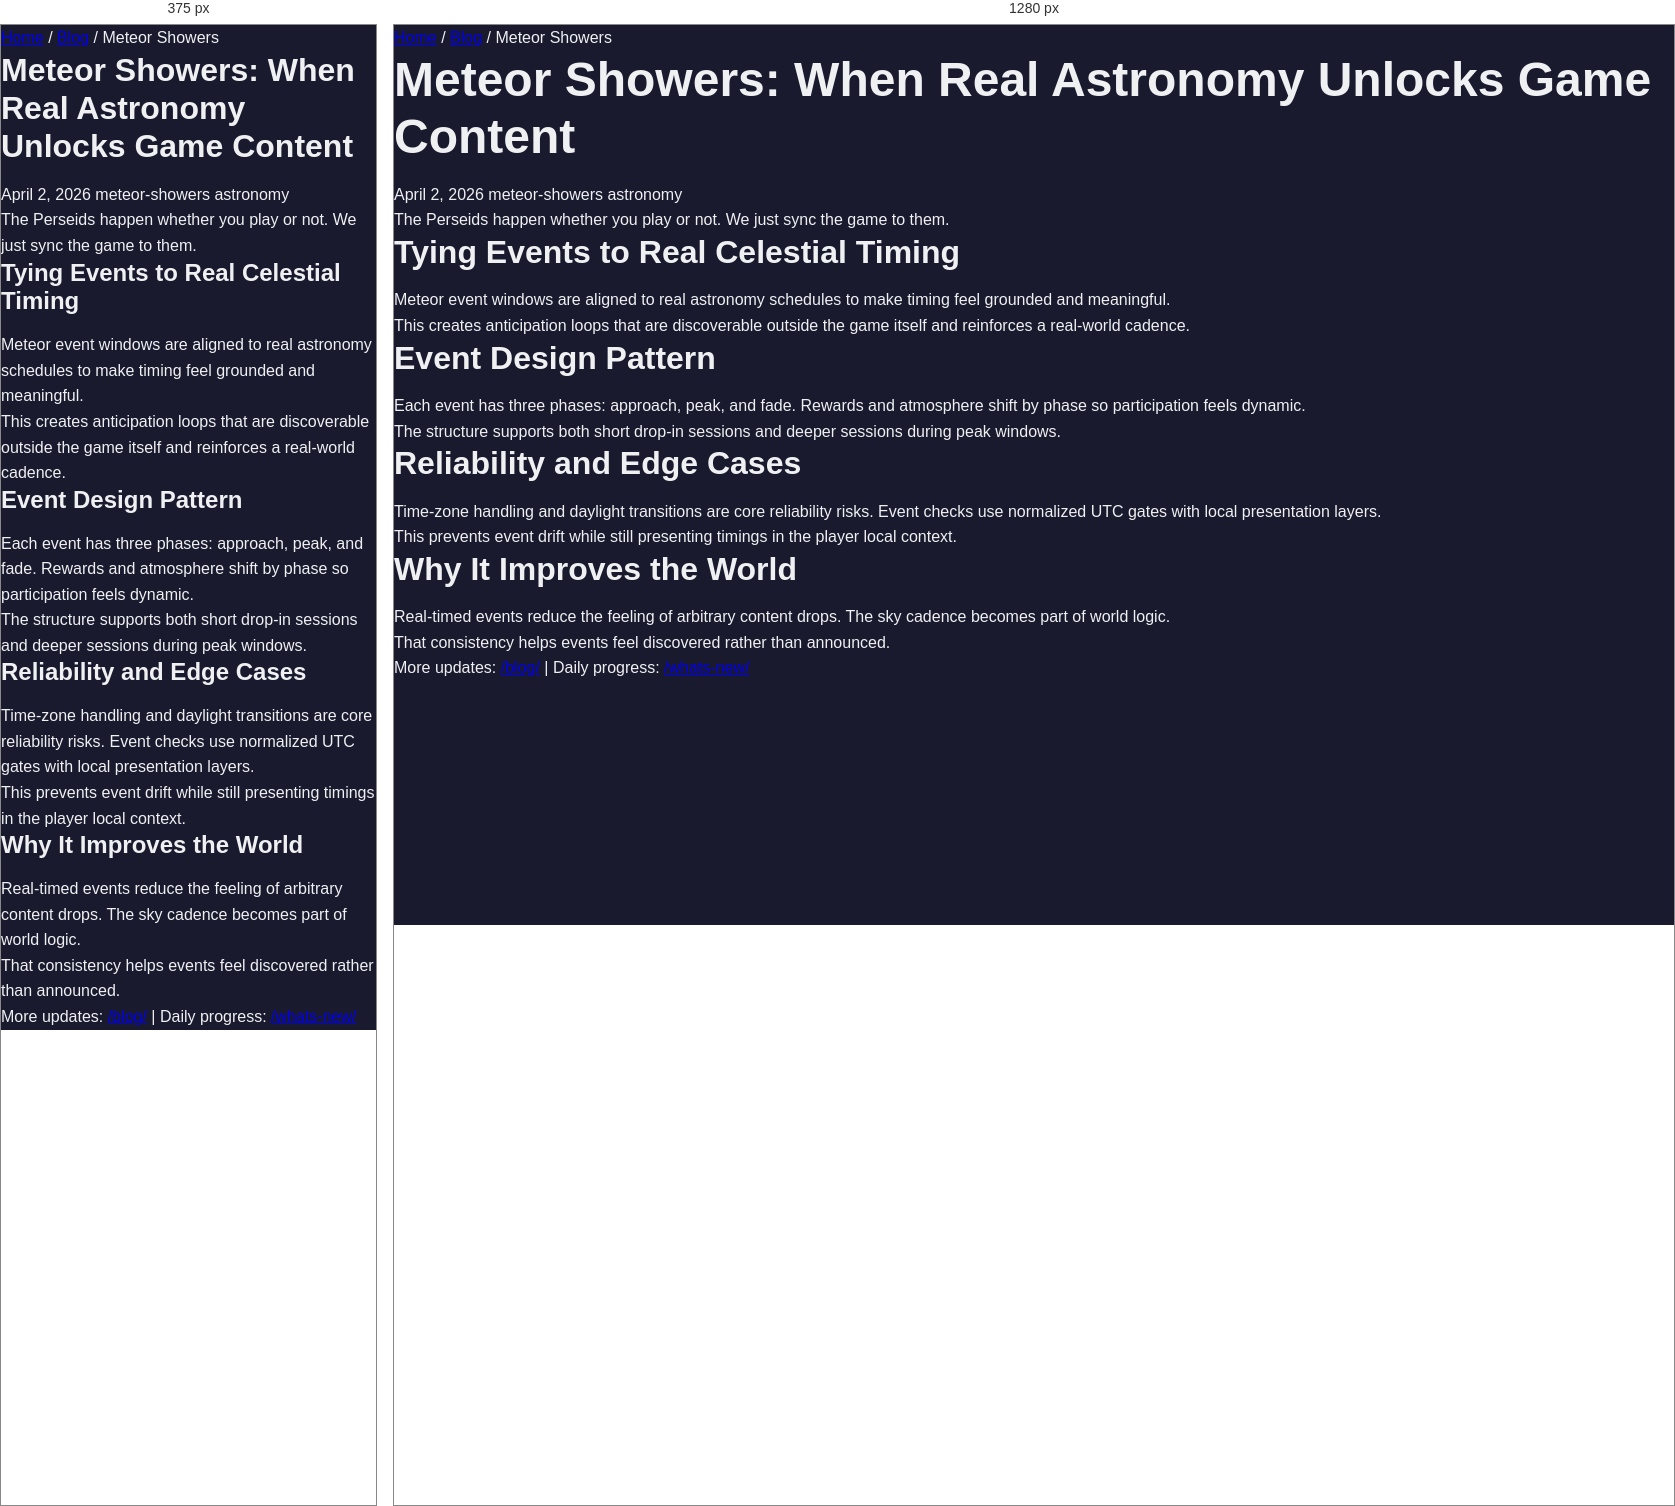
Rendered at 375 px and 1280 px, left to right.

<!-- file: meteor-showers-real-astronomy-game-events.html -->
<!DOCTYPE html>
<html lang="en">

<head>
    <meta charset="UTF-8">
    <meta name="viewport" content="width=device-width, initial-scale=1.0">
    <meta name="description"
        content="Real meteor showers trigger in-game events. Perseids, Geminids, and 8 major annual showers unlock exclusive content. Earth's orbit schedules our events.">
    <meta property="og:title"
        content="Meteor Showers: When Real Astronomy Unlocks Game Content - The Ascendant Continuum">
    <meta property="article:published_time" content="2026-04-02">
    <title>Meteor Showers: When Real Astronomy Unlocks Game Content - The Ascendant Continuum Dev Blog</title>
    <link rel="stylesheet" href="../../css/style.css">
    <link rel="icon" type="image/png" href="../../favicon.png">
        <link rel="canonical" href="https://ascendant-continuum.web.app/blog/posts/meteor-showers-real-astronomy-game-events.html">
</head>

<body>
    <div class="blog-post-container">
        <nav class="blog-nav-breadcrumb">
            <a href="../../index.html">Home</a> / <a href="../index.html">Blog</a> / Meteor Showers
        </nav>

        <article class="blog-post">
            <header class="blog-post-header">
                <h1 class="blog-post-title">Meteor Showers: When Real Astronomy Unlocks Game Content</h1>
                <div class="blog-post-meta">
                    <span>April 2, 2026</span>
                    <span class="blog-post-tag">meteor-showers</span>
                    <span class="blog-post-tag">astronomy</span>
                </div>
                <p class="blog-post-hook">The Perseids happen whether you play or not. We just sync the game to them.
                </p>
            </header>
            <div class="blog-post-content">
                <h2>Tying Events to Real Celestial Timing</h2>
                <p>Meteor event windows are aligned to real astronomy schedules to make timing feel grounded and meaningful.</p>
                <p>This creates anticipation loops that are discoverable outside the game itself and reinforces a real-world cadence.</p>

                <h2>Event Design Pattern</h2>
                <p>Each event has three phases: approach, peak, and fade. Rewards and atmosphere shift by phase so participation feels dynamic.</p>
                <p>The structure supports both short drop-in sessions and deeper sessions during peak windows.</p>

                <h2>Reliability and Edge Cases</h2>
                <p>Time-zone handling and daylight transitions are core reliability risks. Event checks use normalized UTC gates with local presentation layers.</p>
                <p>This prevents event drift while still presenting timings in the player local context.</p>

                <h2>Why It Improves the World</h2>
                <p>Real-timed events reduce the feeling of arbitrary content drops. The sky cadence becomes part of world logic.</p>
                <p>That consistency helps events feel discovered rather than announced.</p>

                <p>More updates: <a href="/blog/">/blog/</a> | Daily progress: <a href="/whats-new/">/whats-new/</a></p>
            </div>
        </article>
    </div>
</body>

</html>

/* @media block from style.css */
@media (max-width: 768px) {
    :root {
        --font-size-xxl: 2rem;
        --font-size-xl: 1.5rem;
    }

    .cta-buttons {
        flex-direction: column;
        align-items: center;
    }

    .signup-form {
        flex-direction: column;
        align-items: center;
    }

    .signup-form input {
        min-width: 100%;
    }

    .top-nav-inner {
        gap: 0.45rem;
        padding: 0.55rem 0;
        justify-content: center;
    }

    .top-nav-brand {
        width: 100%;
        text-align: center;
        font-size: 0.95rem;
    }

    .top-nav-links {
        justify-content: center;
    }

    .top-nav-link {
        font-size: 0.9rem;
        padding: 0.35rem 0.7rem;
    }

    .back-to-top {
        right: 0.9rem;
        bottom: 0.9rem;
        padding: 0.45rem 0.75rem;
        font-size: 0.9rem;
    }
}